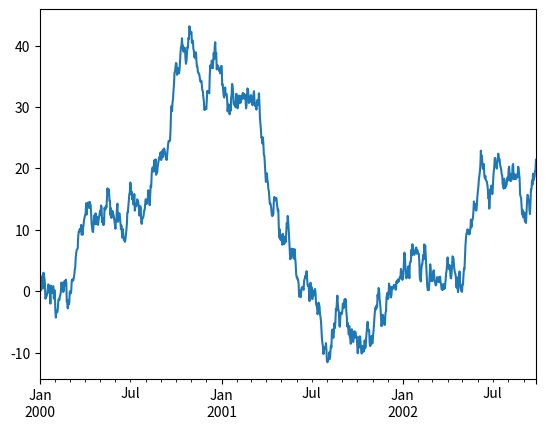

Python code for this plot: (Note: this script raises an exception after producing the figure.)
import pandas as pd
from numpy import *
import matplotlib.pyplot as plt
ts = pd.Series(random.randn(1000), index=pd.date_range('1/1/2000', periods=1000))
ts = ts.cumsum()
ts.plot()
a=raw_input()